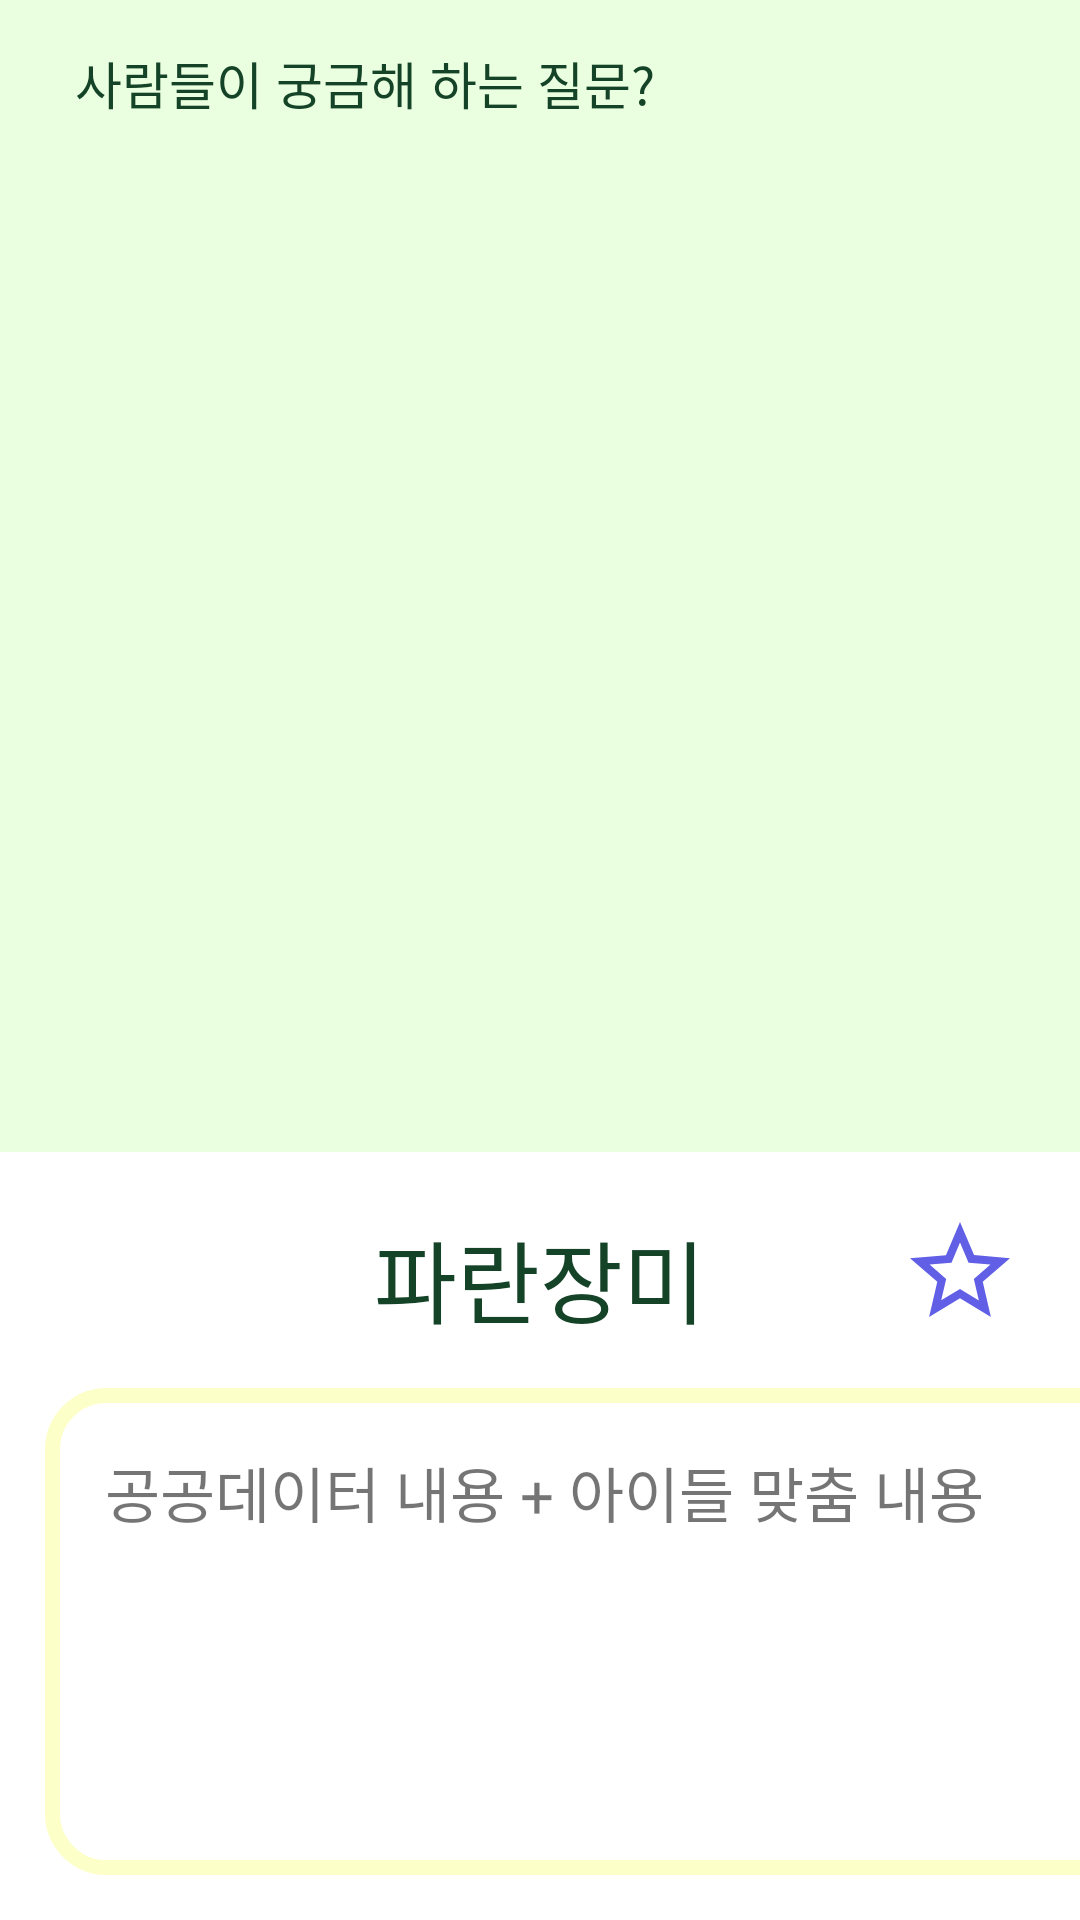

This screen was rendered from an Android layout file. Write that file and the resources it references.
<!-- AndroidManifest.xml: application theme Theme.AppPlant -->
<!-- res/layout/plant_question_detail_img.xml -->
<?xml version="1.0" encoding="utf-8"?>
<LinearLayout xmlns:android="http://schemas.android.com/apk/res/android"
    xmlns:app="http://schemas.android.com/apk/res-auto"
    xmlns:tools="http://schemas.android.com/tools"
    android:layout_width="match_parent"
    android:layout_height="match_parent"
    xmlns:card_view="http://schemas.android.com/apk/res-auto"
    android:orientation="vertical"
    android:weightSum="10"
    tools:context=".PlantDetail">








        <LinearLayout
            android:layout_weight="6"
            android:layout_width="match_parent"
            android:layout_height="0dp"
            android:orientation="vertical"
            android:weightSum="7"
            android:background="@color/green">

            <LinearLayout
                android:layout_weight="1"
                android:layout_width="match_parent"
                android:layout_height="0dp"
                android:orientation="horizontal"
                android:padding="15dp">

                <ImageButton
                    android:id="@+id/backBtn_Q"
                    android:layout_width="wrap_content"
                    android:layout_height="wrap_content"
                    android:src="@drawable/arrow_back"
                    android:layout_gravity="center"
                    android:background="@android:color/transparent"/>

                <TextView
                    android:id="@+id/QTitle"
                    android:layout_width="wrap_content"
                    android:layout_height="wrap_content"
                    android:layout_marginLeft="10dp"
                    android:textSize="17sp"
                    android:fontFamily="@font/main_font"
                    android:textColor="@color/font_green"
                    android:layout_gravity="center"
                    android:text="사람들이 궁금해 하는 질문?"/>

            </LinearLayout>
            <LinearLayout
                android:layout_weight="6"
                android:layout_width="match_parent"
                android:layout_height="0dp"
                android:layout_gravity="center"
                android:orientation="vertical">

                <ImageView
                    android:id="@+id/pImg"
                    android:layout_width="match_parent"
                    android:layout_height="match_parent"
                    android:scaleType="fitXY"/>

            </LinearLayout>
        </LinearLayout>

        <LinearLayout
            android:layout_weight="4"
            android:layout_width="match_parent"
            android:layout_height="0dp"
            android:orientation="vertical">

            <LinearLayout
                android:layout_marginTop="20dp"
                android:layout_width="match_parent"
                android:layout_height="wrap_content"
                android:weightSum="9"
                android:orientation="horizontal">

                <LinearLayout
                    android:layout_width="0dp"
                    android:layout_height="match_parent"
                    android:layout_weight="2"/>

                <LinearLayout
                    android:layout_weight="5"
                    android:layout_width="0dp"
                    android:layout_height="match_parent"
                    android:orientation="vertical">

                    <TextView
                        android:id="@+id/plantTitle"
                        android:layout_width="wrap_content"
                        android:layout_height="match_parent"
                        android:text="파란장미"
                        android:textSize="30sp"
                        android:gravity="center"
                        android:layout_gravity="center"
                        android:fontFamily="@font/main_font"
                        android:textColor="@color/font_green" />

                </LinearLayout>

                <LinearLayout
                    android:layout_weight="2"
                    android:layout_width="0dp"
                    android:layout_height="match_parent"
                    android:orientation="vertical">

                    <ImageButton
                        android:id="@+id/star_btn"
                        android:layout_width="40dp"
                        android:layout_height="40dp"
                        android:layout_gravity="center"
                        android:background="@drawable/line_star"/>

                </LinearLayout>




            </LinearLayout>

            <LinearLayout
                android:layout_weight="2"
                android:layout_width="380dp"
                android:layout_height="400dp"
                android:layout_margin="15dp"
                android:background="@drawable/border">

                <ScrollView
                    android:layout_margin="20dp"
                    android:layout_width="match_parent"
                    android:layout_height="match_parent">

                    <TextView
                        android:id="@+id/plant_data"
                        android:layout_width="match_parent"
                        android:layout_height="wrap_content"
                        android:textSize="20sp"
                        android:text="공공데이터 내용 + 아이들 맞춤 내용"
                        android:fontFamily="@font/sub_font"/>


                </ScrollView>

            </LinearLayout>
        </LinearLayout>



</LinearLayout>
<!-- resources referenced by this layout -->
<resources>
  <color name="font_green">#154327</color>
  <color name="green">#EAFFDF</color>
  <!-- drawable border (drawable) -->
  <?xml version="1.0" encoding="utf-8"?>
  <layer-list xmlns:android="http://schemas.android.com/apk/res/android">
  
      <item android:state_focused="false" android:state_pressed="false">
          <shape>
              <solid android:color="@color/white"/>
              <stroke android:color="@color/yellow"
                  android:width="5dp"/>
              <corners android:radius="18dp" />
          </shape>
      </item>
  </layer-list>
  <!-- drawable line_star (drawable) -->
  <vector android:height="24dp" android:tint="#615FE6"
      android:viewportHeight="24" android:viewportWidth="24"
      android:width="24dp" xmlns:android="http://schemas.android.com/apk/res/android">
      <path android:fillColor="@android:color/white" android:pathData="M22,9.24l-7.19,-0.62L12,2 9.19,8.63 2,9.24l5.46,4.73L5.82,21 12,17.27 18.18,21l-1.63,-7.03L22,9.24zM12,15.4l-3.76,2.27 1,-4.28 -3.32,-2.88 4.38,-0.38L12,6.1l1.71,4.04 4.38,0.38 -3.32,2.88 1,4.28L12,15.4z"/>
  </vector>
  <style name="Theme.AppPlant" parent="Theme.MaterialComponents.Light.NoActionBar">
          
          <item name="colorPrimary">@color/purple_500</item>
          <item name="colorPrimaryVariant">@color/purple_700</item>
          <item name="colorOnPrimary">@color/white</item>
          
          <item name="colorSecondary">@color/teal_200</item>
          <item name="colorSecondaryVariant">@color/teal_700</item>
          <item name="colorOnSecondary">@color/black</item>
          
          <item name="android:statusBarColor" tools:targetApi="l">?attr/colorPrimaryVariant</item>
          
      </style>
  <color name="white">#FFFFFFFF</color>
  <color name="yellow">#FDFFC9</color>
  <color name="purple_500">#FF6200EE</color>
  <color name="purple_700">#FF3700B3</color>
  <color name="teal_200">#FF03DAC5</color>
  <color name="teal_700">#FF018786</color>
  <color name="black">#FF000000</color>
</resources>
